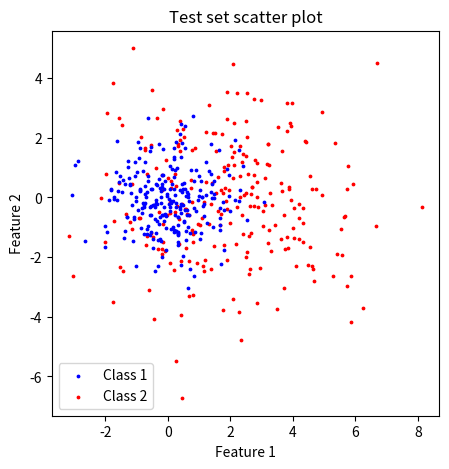

Source code (Python):
import numpy as np
import matplotlib.pyplot as plt

def max_like(x , cov, mu):
    f = (1/((2*np.pi)*(np.linalg.det(cov)**0.5))) * np.exp(-0.5 * np.matmul(np.matmul(np.transpose(x-mu),np.linalg.inv(cov)),(x-mu)))
    return f


#Generate Data
class_1 = np.random.normal(loc=(0,0), scale=1, size=(500,2))
mu1 = np.mean(class_1,axis=0)
var1 = np.var(class_1)
cov1 = np.cov(class_1, rowvar=False)
print('Class 1 properties: \n' + '\tMean: ' + str(mu1) + '\n\tVariance: ' + str(var1)  + '\n\tCovariance: ' + str(cov1) + '\n\tShape: ' + str(class_1.shape))

class_2 = np.random.normal(loc=(2,0), scale=2, size=(500,2))
mu2 = np.mean(class_2,axis=0)
var2 = np.var(class_2)
cov2 = np.cov(class_2, rowvar=False)
print('\n\nClass 2 properties: \n' + '\tMean: ' + str(mu2) + '\n\tVariance: ' + str(var2)  + '\n\tCovariance: ' + str(cov2)  + '\n\tShape: ' + str(class_2.shape))

#Creat, shuffle and split data
label_class1 = np.ones((250,1));    "lable class 1 = 1"
label_class2 = np.zeros((250,1));    "lable class 2 = 0"

test_class1 = np.append(class_1[:250,:],label_class1, axis=1);    "Create test class 1 with labels"
test_class2 = np.append(class_2[:250,:],label_class2, axis=1);    "Create test class 2 with labels"
test_set = np.append(test_class1, test_class2, axis=0);    "Create test set"
np.random.shuffle(test_set);    "Shuffle test set data"

X_test = np.array(test_set[:,:2]);    "Split input test data"
y_test = np.array(test_set[:,2].reshape([500,1]));    "Split output train data"

#Plot data
x = test_set[:, [0, 1]]
y = test_set[:, -1].astype(int)
plt.figure(figsize=(5,5))
cl2 = plt.scatter(x[:,0][y==0], x[:,1][y==0], s=3, c='r')
cl1 = plt.scatter(x[:,0][y==1], x[:,1][y==1], s=3, c='b')
plt.xlabel('Feature 1')
plt.ylabel('Feature 2')
plt.title('Test set scatter plot')
plt.legend((cl1, cl2), ('Class 1', 'Class 2'))
plt.savefig('Data_Q7.png')
plt.show()

c1_cor=0
c2_cor=0
c1_incor=0
c2_incor = 0

for i in test_set:
    prob_c1 = max_like(i[0:1], cov1, mu1)
    prob_c2 = max_like(i[0:1], cov2, mu2)

    if prob_c1>prob_c2 and i[2] == 1:
        c1_cor += 1
    elif prob_c2>prob_c1 and i[2] == 0:
        c2_cor += 1
    elif prob_c1>prob_c2 and i[2] ==0:
        c1_incor += 1
    elif prob_c2>prob_c1 and i[2] ==1:
        c2_incor += 1

print('\nMaximum Likelihood result:')
print('Correct C1: ' + str(c1_cor) + '\nIncorrect C1: ' + str(c1_incor) + '\nCorrect C2: ' + str(c2_cor) + '\nIncorrect C2: ' + str(c2_incor))
print('Accuracy: ' + str((c1_cor + c2_cor)/len(test_set)))
